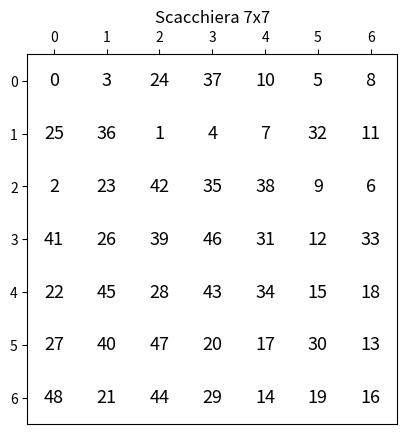

Python code for this plot: (Note: this script raises an exception after producing the figure.)
import sys
import time
import numpy as np
import matplotlib.pylab as plt

sys.setrecursionlimit(20000)

def es(A,k):
    nodo = 0
    countSolutions = 0
    def esR(A,k,n,sol,i=0,sum=0):
        nonlocal nodo
        nonlocal countSolutions
        nodo += 1
        if sum == k:
            print(sol)
            countSolutions += 1
            return
        if i == n:
            return
        if sum + A[i] <= k:
            sol.append(A[i])
            esR(A,k,n,sol,i+1,sum+A[i])
            sol.pop()
        esR(A,k,n,sol,i+1,sum)
    
    esR(A,k,len(A),[],0,0)
    print(countSolutions)
    print(nodo)

def esModificato(A,k):
    nodo = 0
    countSolutions = 0
    def esR(A,k,n,sol,i=0,sum=0):
        nonlocal nodo
        nonlocal countSolutions
        nodo += 1
        if sum == k:
            print(sol)
            countSolutions += 1
            return True
        if i == n:
            return False 
        if sum + A[i] <= k:
            sol.append(A[i])
            if esR(A,k,n,sol,i+1,sum+A[i]): return True
            sol.pop()
        if esR(A,k,n,sol,i+1,sum): return True
        return False
    
    esR(A,k,len(A),[],0,0)
    print(countSolutions)
    print(nodo)

#A = [61,20,1,33,20,2,4,1,1,33]
#k = 70
#es(A,k)
#esModificato(A,k)

def cerca_percorso(n):
    soluzione = []
    def euristica(mossa, scacchiera):
        x, y = mossa
        combinazioni = [(2,1),(2,-1),(-2,1),(-2,-1),(1,2),(-1,2),(1,-2),(-1,-2)]
        mosse_valide = [(x+px, y+py) for px, py in combinazioni if 0 <= x+px < n and 0 <= y+py < n and scacchiera[y+py][x+px] == 0]
        return len(mosse_valide)

    def ricorsiva(n,combinazioni,scacchiera,sol,x=0,y=0,i=0):
        if i == n*n-1:
            #print(sol, len(sol))
            return True
        combinazioni.sort(key=lambda mossa: euristica((x+mossa[0], y+mossa[1]), scacchiera))  # Ordina le mosse
        for px,py in combinazioni:
            px += x
            py += y
            if px >= 0 and px < n and py >= 0 and py < n and scacchiera[py][px] == 0:
                scacchiera[py][px]=1
                sol.append((px,py,i+1))
                if ricorsiva(n,combinazioni,scacchiera,sol,px,py,i+1):
                    return True
                sol.pop()
                scacchiera[py][px]=0
        return False
    
    scacchiera = [[0 for _ in range(n)] for _ in range(n)]
    scacchiera[0][0] = 1
    sol = [(0,0,0)]
    combinazioni = [(2,1),(2,-1),(-2,1),(-2,-1),(1,2),(-1,2),(1,-2),(-1,-2)]
    t = ricorsiva(n,combinazioni,scacchiera,sol)
    return sol,t

if __name__ == '__main__':

    for i in range (7,8):
        if i == 28 or i == 59 or i == 65 or i == 82 or i == 90 or i == 93 or i == 102 or i == 117 or i == 121 or i == 123 or i == 125: continue
        print("Test metodo per i = " + str(i))
        start = time.time()
        soluzione,t = cerca_percorso(i)
        end = time.time()
        print(end-start)
        print("Trovato per i = " + str(i) + " " + str(t))

        if t:
            M = [[0 for _ in range(i)] for _ in range(i)]
            for e in soluzione:
                M[e[1]][e[0]] = e[2]

            M_np = np.array(M)

            background = np.ones(M_np.shape)

            plt.figure()
            plt.matshow(background, fignum=0, cmap='binary')  # Mostra la matrice di sfondo

            # Calcola la dimensione del testo in base alla dimensione della matrice
            fontsize = max(20 - M_np.shape[0], 5)

            for x in range(M_np.shape[0]):
                for y in range(M_np.shape[1]):
                    plt.text(y, x, str(M_np[x, y]), ha='center', va='center', color='black', fontsize=fontsize)

            plt.xlim(-0.5,i-0.5)
            plt.ylim(-0.5,i-0.5)
            plt.gca().xaxis.tick_top()
            plt.gca().invert_yaxis()
            plt.title('Scacchiera ' + str(i) + 'x' + str(i))
            plt.savefig('esImages/' + str(i) + '.png')

            plt.close()